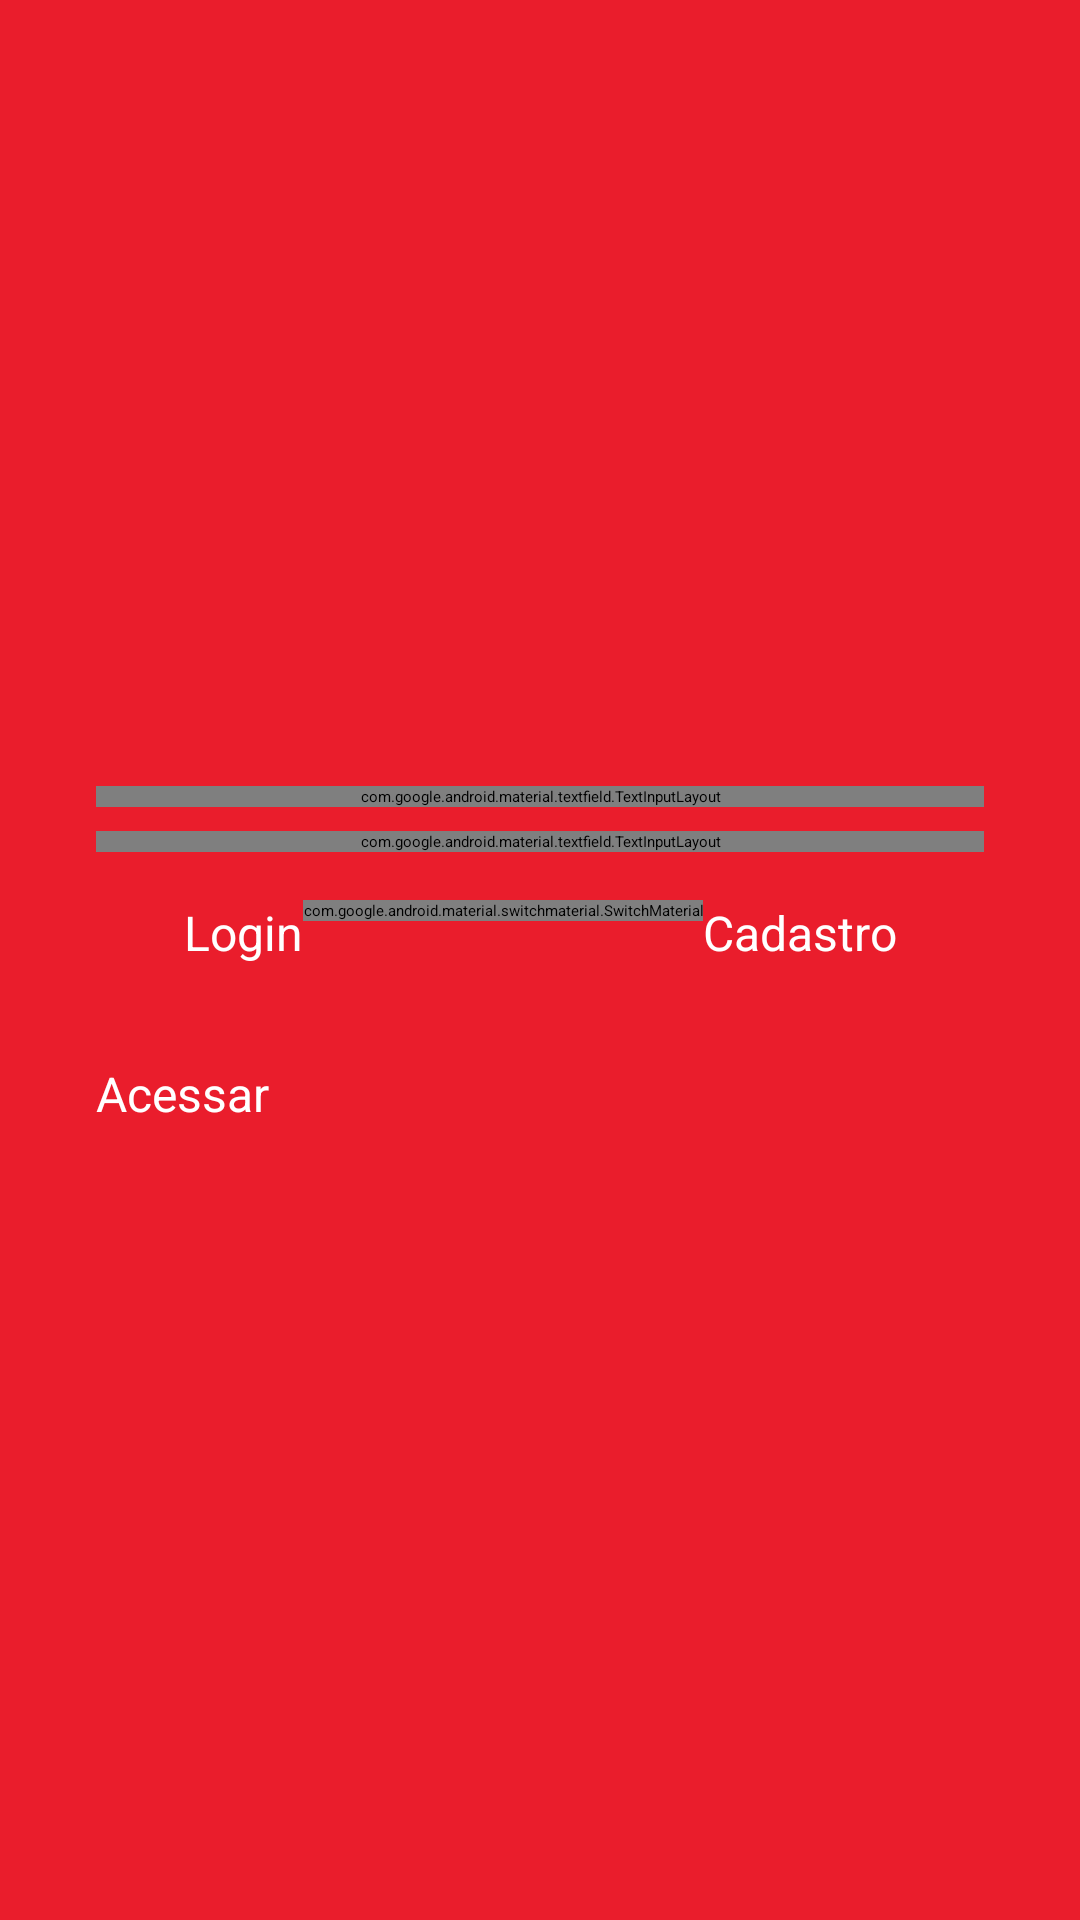

Here is an Android app screen rendered from its layout file. Give the layout XML and the strings, colors and styles it references.
<!-- AndroidManifest.xml: application theme Theme.AppCompat.MySplash -->
<!-- res/layout/activity_autenticacao.xml -->
<?xml version="1.0" encoding="utf-8"?>
<androidx.constraintlayout.widget.ConstraintLayout xmlns:android="http://schemas.android.com/apk/res/android"
    xmlns:app="http://schemas.android.com/apk/res-auto"
    xmlns:tools="http://schemas.android.com/tools"
    android:layout_width="match_parent"
    android:layout_height="match_parent"
    tools:context=".ui.AutenticacaoActivity"
    android:background="#ea1d2c">

    <ImageView
        android:id="@+id/image_view_logo"
        android:layout_width="200dp"
        android:layout_height="80dp"
        android:src="@drawable/logo"
        android:layout_marginTop="150dp"
        app:layout_constraintEnd_toEndOf="parent"
        app:layout_constraintStart_toStartOf="parent"
        app:layout_constraintTop_toTopOf="parent" />

    <com.google.android.material.textfield.TextInputLayout
        android:id="@+id/text_input_email"
        android:layout_width="match_parent"
        android:layout_height="wrap_content"
        app:layout_constraintStart_toStartOf="parent"
        app:layout_constraintEnd_toEndOf="parent"
        app:layout_constraintTop_toBottomOf="@id/image_view_logo"
        android:layout_marginTop="32dp"
        android:layout_marginEnd="32dp"
        android:layout_marginStart="32dp"
        android:hint="Email"
        app:errorTextColor="@color/black"
        android:layout_marginBottom="18dp">


        <com.google.android.material.textfield.TextInputEditText
            android:id="@+id/edit_text_email"
            android:layout_width="match_parent"
            android:layout_height="wrap_content"
            tools:ignore="SpeakableTextPresentCheck,SpeakableTextPresentCheck" />


    </com.google.android.material.textfield.TextInputLayout>


    <com.google.android.material.textfield.TextInputLayout
        android:id="@+id/text_input_senha"
        android:layout_width="match_parent"
        android:layout_height="wrap_content"
        app:layout_constraintStart_toStartOf="parent"
        app:layout_constraintEnd_toEndOf="parent"
        app:layout_constraintTop_toBottomOf="@id/text_input_email"
        android:layout_marginTop="8dp"
        android:hint="Senha"
        app:passwordToggleEnabled="true"
        app:errorTextColor="@color/black"
        app:endIconCheckable="false"
        android:layout_marginEnd="32dp"
        android:layout_marginStart="32dp"
        android:layout_marginBottom="18dp">


        <com.google.android.material.textfield.TextInputEditText
            android:id="@+id/edit_text_senha"
            android:layout_width="match_parent"
            android:layout_height="wrap_content"
            android:inputType="textPassword"
            />

    </com.google.android.material.textfield.TextInputLayout>


    <LinearLayout
        android:id="@+id/linear_opcao_login"
        android:layout_width="wrap_content"
        android:layout_height="wrap_content"
        android:layout_margin="16dp"
        app:layout_constraintTop_toBottomOf="@id/text_input_senha"
        app:layout_constraintStart_toStartOf="parent"
        app:layout_constraintEnd_toEndOf="parent"
        android:orientation="horizontal">

        <TextView
            android:layout_width="wrap_content"
            android:layout_height="wrap_content"
            android:text="Login"
            android:textColor="@color/white"
            android:textSize="16dp"/>

        <com.google.android.material.switchmaterial.SwitchMaterial
            android:id="@+id/switch_material_login"
            android:layout_width="wrap_content"
            android:layout_height="wrap_content" />


        <TextView
            android:id="@+id/text_view_empresa"
            android:layout_width="wrap_content"
            android:layout_height="wrap_content"
            android:text="Cadastro"
            android:textColor="@color/white"
            android:textSize="16dp" />
    </LinearLayout>



    <LinearLayout
        android:id="@+id/linear_opcao_usuario"
        android:layout_width="wrap_content"
        android:layout_height="wrap_content"
        android:orientation="horizontal"
        android:visibility="gone"
        app:layout_constraintStart_toStartOf="parent"
        app:layout_constraintEnd_toEndOf="parent"
        app:layout_constraintTop_toBottomOf="@id/linear_opcao_login">

        <TextView
            android:layout_width="wrap_content"
            android:layout_height="wrap_content"
            android:text="Usuario"
            android:textSize="16sp"
            android:textColor="@color/white"
            />

        <com.google.android.material.switchmaterial.SwitchMaterial
            android:id="@+id/switch_material_user"
            android:layout_width="wrap_content"
            android:layout_height="wrap_content"
            />

        <TextView
            android:layout_width="wrap_content"
            android:layout_height="wrap_content"
            android:text="Empresa"
            android:textSize="16sp"
            android:textColor="@color/white"
            />



    </LinearLayout>

    <androidx.appcompat.widget.AppCompatButton
        android:id="@+id/appCompatButton"
        android:layout_width="match_parent"
        android:layout_height="wrap_content"
        android:layout_margin="32dp"
        android:layout_marginTop="72dp"
        android:backgroundTint="#A50A15"
        android:text="Acessar"
        android:textAllCaps="false"
        android:textColor="@color/white"
        android:textSize="16dp"
        app:layout_constraintEnd_toEndOf="parent"
        app:layout_constraintStart_toStartOf="parent"
        app:layout_constraintTop_toBottomOf="@id/linear_opcao_usuario" />

</androidx.constraintlayout.widget.ConstraintLayout>
<!-- resources referenced by this layout -->
<resources>
  <style name="Theme.AppCompat.MySplash" parent="Theme.SplashScreen">
          <item name="windowSplashScreenBackground">#ea1d2c</item>
          <item name="windowSplashScreenAnimatedIcon">@drawable/logo</item>
          <item name="windowSplashScreenAnimationDuration">200</item>
          <item name="postSplashScreenTheme">@style/Theme.Ifood</item>
      </style>
  <style name="Theme.Ifood" parent="Theme.MaterialComponents.DayNight.NoActionBar">
          
          <item name="colorPrimary">#D50E0E</item>
          <item name="colorPrimaryVariant">#D1CADF</item>
          <item name="colorOnPrimary">@color/white</item>
          
          <item name="colorSecondary">@color/teal_200</item>
          <item name="colorSecondaryVariant">@color/teal_700</item>
          <item name="colorOnSecondary">@color/black</item>
          
          <item name="android:statusBarColor">?attr/colorPrimaryVariant</item>
          
      </style>
  <!-- not gathered from this repository: default colours our renderer supplied (Android Studio template values) -->
  <color name="teal_200">#FF03DAC5</color>
  <color name="teal_700">#FF018786</color>
  <color name="black">#FF000000</color>
  <color name="white">#FFFFFFFF</color>
</resources>
